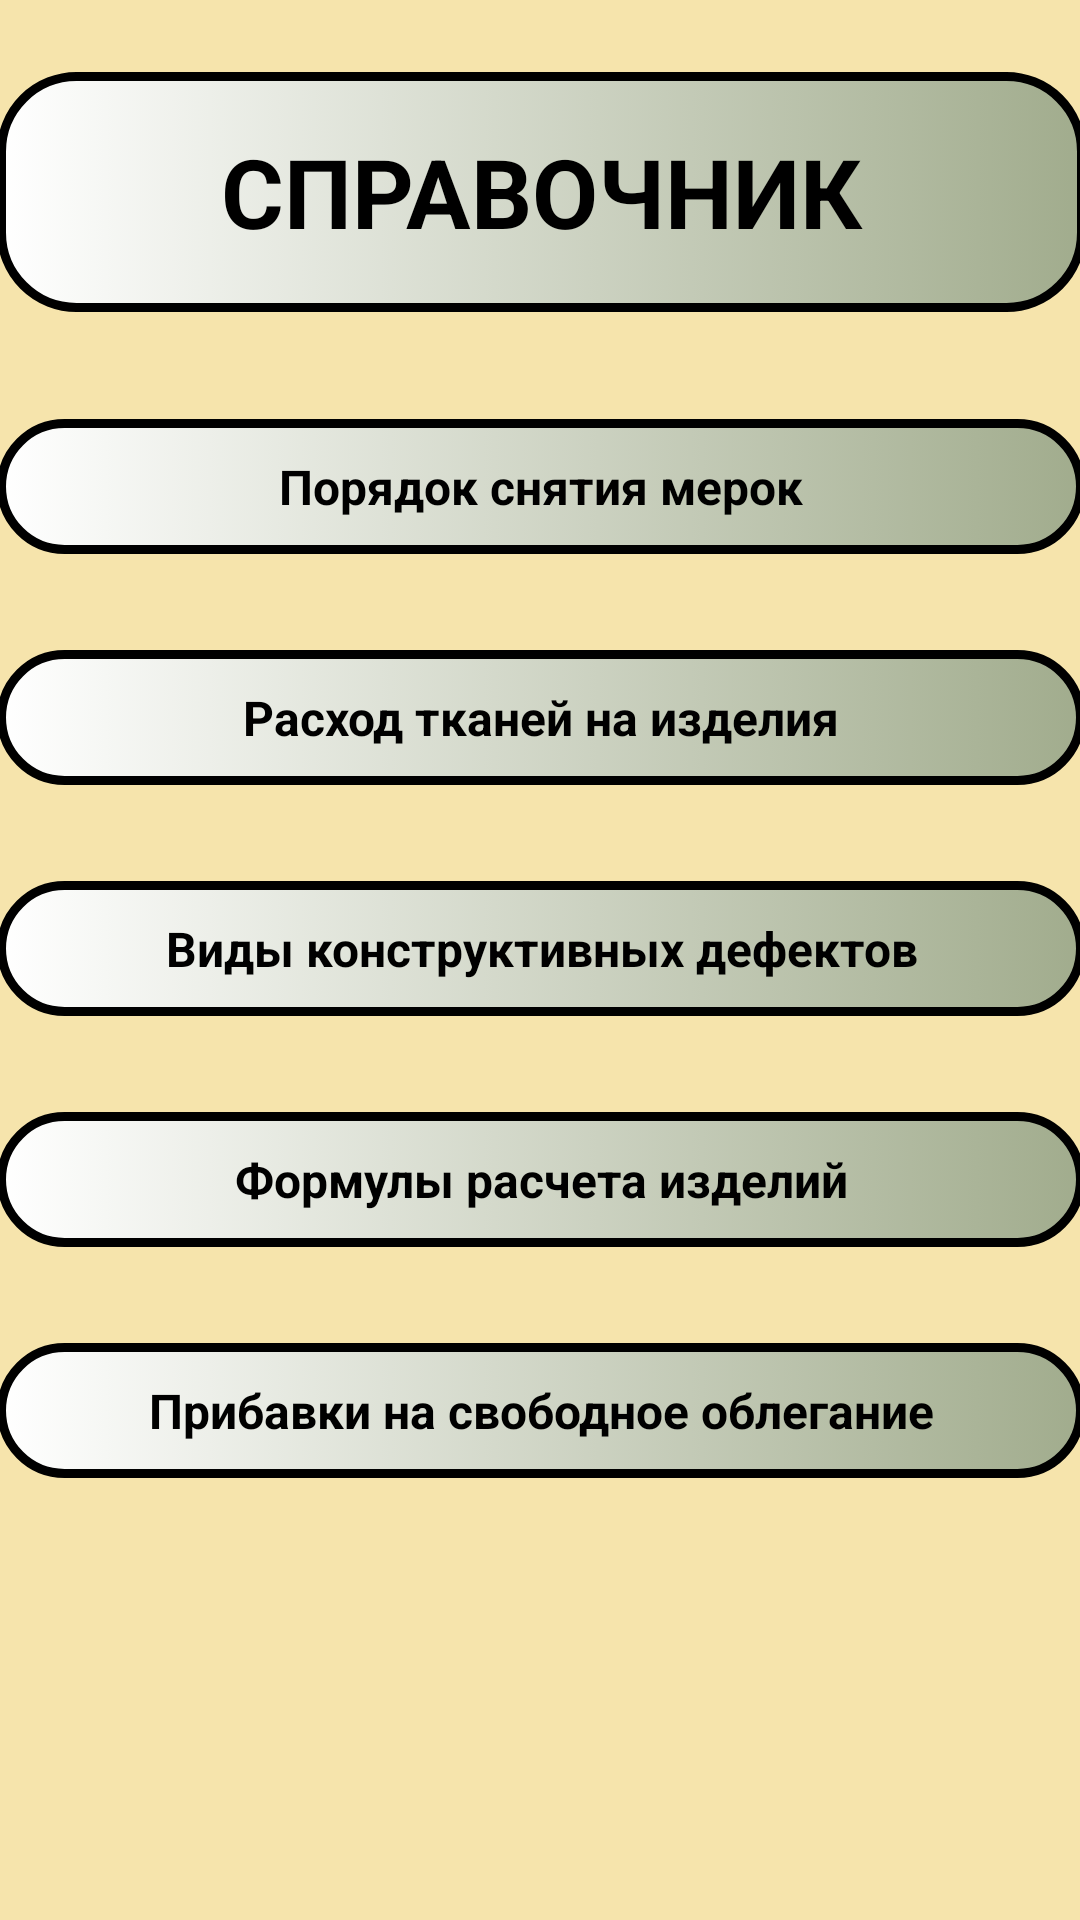

Layout XML and referenced resources for this Android screen:
<!-- AndroidManifest.xml: application theme Theme.SewingWorkshop -->
<!-- res/layout/activity_manual.xml -->
<?xml version="1.0" encoding="utf-8"?>
<androidx.constraintlayout.widget.ConstraintLayout xmlns:android="http://schemas.android.com/apk/res/android"
    xmlns:app="http://schemas.android.com/apk/res-auto"
    xmlns:tools="http://schemas.android.com/tools"
    android:layout_width="match_parent"
    android:layout_height="match_parent"
    android:background="@color/orange"
    tools:context=".manual.ManualActivity">

    <ImageView
        android:id="@+id/imageView"
        android:layout_width="0dp"
        android:layout_height="45dp"
        android:layout_marginTop="32dp"
        app:layout_constraintBottom_toBottomOf="parent"
        app:layout_constraintEnd_toEndOf="@+id/imageView2"
        app:layout_constraintHorizontal_bias="0.0"
        app:layout_constraintStart_toStartOf="@+id/imageView2"
        app:layout_constraintTop_toBottomOf="@+id/imageView2"
        app:layout_constraintVertical_bias="0.008"
        app:srcCompat="@drawable/buttons" />

    <ImageView
        android:id="@+id/imageView2"
        android:layout_width="363dp"
        android:layout_height="80dp"
        android:layout_marginStart="24dp"
        android:layout_marginTop="24dp"
        android:layout_marginEnd="24dp"
        app:layout_constraintBottom_toBottomOf="parent"
        app:layout_constraintEnd_toEndOf="parent"
        app:layout_constraintStart_toStartOf="parent"
        app:layout_constraintTop_toTopOf="parent"
        app:layout_constraintVertical_bias="0.0"
        app:srcCompat="@drawable/buttons" />

    <TextView
        android:id="@+id/tvManualHeader"
        style="@style/buttons_header_name"
        android:text="@string/manual"
        app:layout_constraintBottom_toBottomOf="@+id/imageView2"
        app:layout_constraintEnd_toEndOf="@+id/imageView2"
        app:layout_constraintStart_toStartOf="@+id/imageView2"
        app:layout_constraintTop_toTopOf="@+id/imageView2" />

    <ImageView
        android:id="@+id/imageView3"
        android:layout_width="0dp"
        android:layout_height="45dp"
        android:layout_marginTop="32dp"
        app:layout_constraintBottom_toBottomOf="parent"
        app:layout_constraintEnd_toEndOf="@+id/imageView2"
        app:layout_constraintHorizontal_bias="0.497"
        app:layout_constraintStart_toStartOf="@+id/imageView2"
        app:layout_constraintTop_toBottomOf="@+id/imageView"
        app:layout_constraintVertical_bias="0.0"
        app:srcCompat="@drawable/buttons" />

    <ImageView
        android:id="@+id/imageView4"
        android:layout_width="0dp"
        android:layout_height="45dp"
        android:layout_marginTop="32dp"
        app:layout_constraintBottom_toBottomOf="parent"
        app:layout_constraintEnd_toEndOf="@+id/imageView2"
        app:layout_constraintHorizontal_bias="0.0"
        app:layout_constraintStart_toStartOf="@+id/imageView2"
        app:layout_constraintTop_toBottomOf="@+id/imageView3"
        app:layout_constraintVertical_bias="0.0"
        app:srcCompat="@drawable/buttons" />

    <ImageView
        android:id="@+id/imageView5"
        android:layout_width="0dp"
        android:layout_height="45dp"
        android:layout_marginTop="32dp"
        app:layout_constraintBottom_toBottomOf="parent"
        app:layout_constraintEnd_toEndOf="@+id/imageView2"
        app:layout_constraintHorizontal_bias="0.497"
        app:layout_constraintStart_toStartOf="@+id/imageView2"
        app:layout_constraintTop_toBottomOf="@+id/imageView4"
        app:layout_constraintVertical_bias="0.0"
        app:srcCompat="@drawable/buttons" />

    <ImageView
        android:id="@+id/imageView6"
        android:layout_width="0dp"
        android:layout_height="45dp"
        android:layout_marginTop="32dp"
        android:layout_marginBottom="188dp"
        app:layout_constraintBottom_toBottomOf="parent"
        app:layout_constraintEnd_toEndOf="@+id/imageView2"
        app:layout_constraintHorizontal_bias="0.0"
        app:layout_constraintStart_toStartOf="@+id/imageView2"
        app:layout_constraintTop_toBottomOf="@+id/imageView5"
        app:layout_constraintVertical_bias="0.0"
        app:srcCompat="@drawable/buttons" />

    <ImageView
        android:id="@+id/imageView7"
        android:layout_width="349dp"
        android:layout_height="194dp"
        app:layout_constraintBottom_toBottomOf="parent"
        app:layout_constraintEnd_toEndOf="@+id/imageView2"
        app:layout_constraintStart_toStartOf="@+id/imageView2"
        app:layout_constraintTop_toBottomOf="@+id/imageView6"
        app:srcCompat="@drawable/bookss" />

    <TextView
        android:id="@+id/tvPoriadokSniatiaMerok"
        style="@style/buttons_manual"
        android:text="@string/poriadok"
        app:layout_constraintBottom_toBottomOf="@+id/imageView"
        app:layout_constraintEnd_toEndOf="@+id/imageView"
        app:layout_constraintStart_toStartOf="@+id/imageView"
        app:layout_constraintTop_toTopOf="@+id/imageView" />

    <TextView
        android:id="@+id/tvRashodTkanei"
       style="@style/buttons_manual"
        android:text="@string/rashod"
        app:layout_constraintBottom_toBottomOf="@+id/imageView3"
        app:layout_constraintEnd_toEndOf="@+id/imageView3"
        app:layout_constraintStart_toStartOf="@+id/imageView3"
        app:layout_constraintTop_toTopOf="@+id/imageView3" />

    <TextView
        android:id="@+id/tvDefekti"
        style="@style/buttons_manual"
        android:text="@string/defekti"
        app:layout_constraintBottom_toBottomOf="@+id/imageView4"
        app:layout_constraintEnd_toEndOf="@+id/imageView4"
        app:layout_constraintStart_toStartOf="@+id/imageView4"
        app:layout_constraintTop_toTopOf="@+id/imageView4" />

    <TextView
        android:id="@+id/tvFormuli"
        style="@style/buttons_manual"
        android:text="@string/formuli"
        app:layout_constraintBottom_toBottomOf="@+id/imageView5"
        app:layout_constraintEnd_toEndOf="@+id/imageView5"
        app:layout_constraintStart_toStartOf="@+id/imageView5"
        app:layout_constraintTop_toTopOf="@+id/imageView5" />

    <TextView
        android:id="@+id/tvPribavki"
        style="@style/buttons_manual"
        android:clickable="false"
        android:text="@string/pribavki"
        app:layout_constraintBottom_toBottomOf="@+id/imageView6"
        app:layout_constraintEnd_toEndOf="@+id/imageView6"
        app:layout_constraintStart_toStartOf="@+id/imageView6"
        app:layout_constraintTop_toTopOf="@+id/imageView6" />
</androidx.constraintlayout.widget.ConstraintLayout>
<!-- resources referenced by this layout -->
<resources>
  <color name="orange">#F6E4AC</color>
  <!-- drawable buttons (drawable-v24) -->
  <?xml version="1.0" encoding="utf-8"?>
  <selector xmlns:android="http://schemas.android.com/apk/res/android">
      <item>
          <shape android:shape="rectangle">
              <solid android:color="@color/black"/>
              <corners android:radius="25dp"/>
              <stroke android:color="@color/black"
                  android:width="3dp"/>
              <gradient android:startColor="@color/white"
                  android:endColor="#A1AC8D"/>
  
          </shape>
      </item>
  
  </selector>
  <string name="defekti">Виды конструктивных дефектов</string>
  <string name="formuli">Формулы расчета изделий</string>
  <string name="manual">СПРАВОЧНИК</string>
  <string name="poriadok">Порядок снятия мерок</string>
  <string name="pribavki">Прибавки на свободное облегание</string>
  <string name="rashod">Расход тканей на изделия</string>
  <style name="buttons_header_name">
          <item name="android:textSize">32sp</item>
          <item name="android:textStyle">bold</item>
          <item name="android:textColor">@color/black</item>
          <item name="android:gravity">center</item>
          <item name="android:layout_width">0dp</item>
          <item name="android:layout_height">0dp</item>
      </style>
  <style name="buttons_manual">
          <item name="android:textSize">16sp</item>
          <item name="android:textStyle">bold</item>
          <item name="android:textColor">@color/black</item>
          <item name="android:gravity">center</item>
          <item name="android:layout_width">0dp</item>
          <item name="android:layout_height">0dp</item>
      </style>
  <style name="Theme.SewingWorkshop" parent="Theme.MaterialComponents.Light.NoActionBar">
          
          <item name="colorPrimary">@color/purple_500</item>
          <item name="colorPrimaryVariant">@color/purple_700</item>
          <item name="colorOnPrimary">@color/white</item>
          
          <item name="colorSecondary">@color/teal_200</item>
          <item name="colorSecondaryVariant">@color/teal_700</item>
          <item name="colorOnSecondary">@color/black</item>
          
          <item name="android:statusBarColor" tools:targetApi="l">?attr/colorPrimaryVariant</item>
          
      </style>
  <color name="black">#FF000000</color>
  <color name="white">#FFFFFFFF</color>
  <color name="purple_500">#FF6200EE</color>
  <color name="purple_700">#5C3F13</color>
  <color name="teal_200">#FF03DAC5</color>
  <color name="teal_700">#FF018786</color>
</resources>
